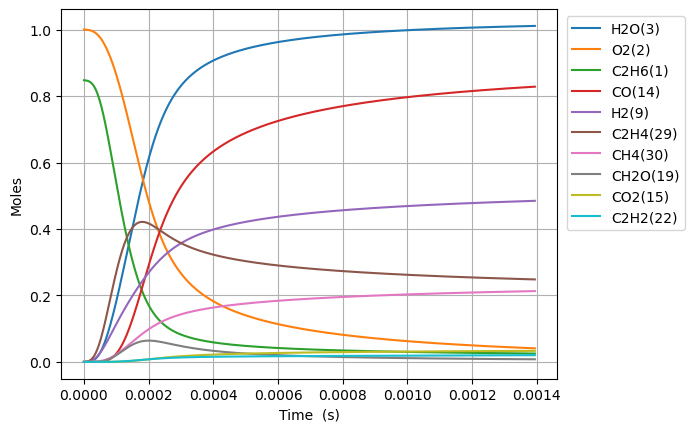

Values plotted in this chart, from the file beside it:
Time (s), Volume (m^3), N2, Ne, C2H6(1), O2(2), H2O(3), C(4), CH(5), CH3(18), C2H5(31), CH4(30), H(6), C2H4(29), HO2(12), H2(9), C2H5O2(40), CH3O2(36), C2H3(28), H2O2(13), C2H2(22), OH(8), CH2O(19), HCO(16)
0.0, 0.05778, 3.76, 0.0, 0.8475, 1.0, 0.0, 0.0, 0.0, 0.0, 0.0, 0.0, 0.0, 0.0, 0.0, 0.0, 0.0, 0.0, 0.0, 0.0, 0.0, 0.0, 0.0, 0.0
1.537456183868516e-17, 0.05778, 3.76, 0.0, 0.8475, 1, 4.490404093738299e-37, 3.6700669251329955e-53, 1.3753412252326828e-36, 3.8821325011073705e-16, 3.02435162599668e-17, 6.393185078207422e-24, 6.568521278207384e-19, 3.426192642074538e-27, 2.958666412903384e-17, 6.5521698348154225e-28, 1.8989013139993938e-27, 7.563347635631983e-27, 2.7959785746751433e-45, 5.092271771564627e-29, 8.106440869480709e-53, 1.9560342608792473e-28, 1.568219475423591e-28, 3.901100719643219e-43
4.304877314831845e-17, 0.05778, 3.76, 0.0, 0.8475, 1.0, 5.3310077615659267e-36, 4.3571032858524225e-52, 8.307060750365855e-36, 1.0869971002512763e-15, 8.46818455466779e-17, 1.7934657456888275e-23, 1.8391859640940966e-18, 2.0694203565083745e-26, 8.284265956378602e-17, 3.9575105913538295e-27, 1.1469363926327047e-26, 4.568261967679353e-26, 3.3193857668859667e-44, 3.0757321500981025e-28, 1.8133783917705217e-51, 1.1814446921529054e-27, 9.472045635129682e-28, 4.631386779080616e-42
9.839719576758502e-17, 0.05778, 3.76, 0.0, 0.8475, 1, 5.234015032309188e-35, 4.277829487602101e-51, 3.999491907917335e-35, 2.484564800297205e-15, 1.9355850419518365e-16, 4.115255916585726e-23, 4.203853661424928e-18, 9.963368213583055e-26, 1.893546504432554e-16, 1.9053710046522938e-26, 5.522005005766304e-26, 2.199421486078233e-25, 3.258992635521793e-43, 1.4808326312805741e-27, 3.5829301002573786e-50, 5.688147609364362e-27, 4.56038223988859e-27, 4.5471230134412546e-41
2.0909404100611818e-16, 0.05778, 3.76, 0.0, 0.8475, 1, 4.629427005401433e-34, 3.7836911039746953e-50, 1.7466829684842657e-34, 5.2797001994484625e-15, 4.1131182179252917e-16, 8.812819039004269e-23, 8.933189155223051e-18, 4.351264666212638e-25, 4.0237863224205426e-16, 8.321255862657929e-26, 2.4116046529238324e-25, 9.605451431495955e-25, 2.882542089576984e-42, 6.467185151019308e-27, 6.375632601367838e-49, 2.4841634893350322e-26, 1.9916387393233015e-26, 4.021878828630075e-40
4.3048773148318446e-16, 0.05778, 3.76, 0.0, 0.8475, 1, 3.8913123066498977e-33, 3.1804192925793688e-49, 7.2920556881333175e-34, 1.0869970993988578e-14, 8.468184581885567e-16, 1.8423876406195014e-22, 1.839186053936514e-17, 1.8165673485280968e-24, 8.284265959990926e-16, 3.473960601617242e-25, 1.0067974624126208e-24, 4.0100868572310775e-24, 2.422950329898784e-41, 2.699922494302532e-26, 1.0753436005010697e-47, 1.0370893453347088e-25, 8.314699708513849e-26, 3.380631521737215e-39
8.732751124373171e-16, 0.05778, 3.76, 0.0, 0.8475, 1, 3.190332871958838e-32, 2.60749814270245e-48, 2.9790411542884287e-33, 2.2050512568019217e-14, 1.717831735785957e-15, 3.8509715628828564e-22, 3.73092048938326e-17, 7.421270392567296e-24, 1.6805225241509317e-15, 1.4192263263014186e-24, 4.113096081357121e-24, 1.6382513011618506e-23, 1.986481097499001e-40, 1.1030064356706925e-25, 1.7662550077088708e-46, 4.23684828293478e-25, 3.3968261547255663e-25, 2.7716460196987605e-38
1.7588498743455823e-15, 0.05778, 3.76, 0.0, 0.8475, 1, 2.583614176223788e-31, 2.111616771620602e-47, 1.204174829815198e-32, 4.441159565588212e-14, 3.4598583102021386e-15, 8.213629201780339e-22, 7.514389994750032e-17, 2.999796182940115e-23, 3.3847143830056596e-15, 5.736740275412612e-24, 1.662579148286894e-23, 6.622073483515296e-23, 1.6087039420012114e-39, 4.4585283721462655e-25, 2.863175204463046e-45, 1.7126017472619318e-24, 1.3730514599635723e-24, 2.244550885932864e-37
3.529999398162113e-15, 0.05778, 3.76, 0.0, 0.8475, 1, 2.079517299526425e-30, 1.699608331380537e-46, 4.84192409316252e-32, 8.913376159081441e-14, 6.943911535920033e-15, 1.832090364961794e-21, 1.5081331543376355e-16, 1.2062048792091705e-22, 6.793098110919316e-15, 2.3067184757395305e-23, 6.685157225883788e-23, 2.6627064542015547e-22, 1.2948249610460018e-38, 1.7927546520223536e-24, 4.611054510619599e-44, 6.886295739227621e-24, 5.5209796734215966e-24, 1.8066099523364765e-36
7.072298445795174e-15, 0.05778, 3.76, 0.0, 0.8475, 1, 1.6686814143631318e-29, 1.3638213415002197e-45, 1.9418201521805818e-31, 1.7857809249750506e-13, 1.3912018294897973e-14, 4.4063289165940155e-21, 3.0215224792197464e-16, 4.837421275579518e-22, 1.3609865607563447e-14, 9.250976338786064e-23, 2.681046722501957e-22, 1.0678642453730757e-21, 1.0390156054797427e-37, 7.189748007006142e-24, 7.401760828726237e-43, 2.7617121365154786e-23, 2.2141598947087837e-23, 1.4496909155675281e-35
1.4156896541061296e-14, 0.05778, 3.76, 0.0, 0.8475, 1, 1.336975330734825e-28, 1.092704990340975e-44, 7.777345250210541e-31, 3.5746675045819135e-13, 2.7848233043022702e-14, 1.1765940620498427e-20, 6.048305189609243e-16, 1.9374918733088893e-21, 2.7243400764119125e-14, 3.7052186596636315e-22, 1.073816854371794e-21, 4.2770258486603275e-21, 8.324770474501562e-37, 2.8796493740990244e-23, 1.1862107901053277e-41, 1.1061249939204443e-22, 8.86818948714881e-23, 1.1615171810389133e-34
2.832609273159354e-14, 0.05778, 3.76, 0.0, 0.8475, 1, 1.0703925482113264e-27, 8.748096561829586e-44, 3.1129138317276864e-30, 7.152440509687905e-13, 5.572066745994956e-14, 3.5329702049916633e-20, 1.2101886852872383e-15, 7.755018164004729e-21, 5.451047173030118e-14, 1.4830553456046736e-21, 4.298063774221677e-21, 1.711924097476342e-20, 6.664881261177155e-36, 1.1526102228537166e-22, 1.8994798524787662e-40, 4.427379722024952e-22, 3.549587641378572e-22, 9.299205233041282e-34
5.666448511265802e-14, 0.05778, 3.76, 0.0, 0.8475, 1, 8.566383049267245e-27, 7.000835915594581e-43, 1.2455301146385986e-29, 1.4307985903469423e-12, 1.1146555597652868e-13, 1.1783537394758895e-19, 2.4209115149199794e-15, 3.103018540845826e-20, 1.0904461627495667e-13, 5.934171348469735e-21, 1.7197836852781838e-20, 6.849919335318594e-20, 5.333935506535075e-35, 4.611942355225915e-22, 3.040395411415552e-39, 1.771526262104128e-21, 1.4202979954355991e-21, 7.442198827678719e-33
1.13341269874787e-13, 0.05778, 3.76, 0.0, 0.8475, 1, 6.854391204689897e-26, 5.601252266685227e-42, 4.982604324981835e-29, 2.8619074225314527e-12, 2.2295541174071534e-13, 4.24359289517503e-19, 4.8423831619975266e-15, 1.2414103827980649e-19, 2.1811291581350126e-13, 2.3740695093460483e-20, 6.880241209720348e-20, 2.7404082220096985e-19, 4.267966660364912e-34, 1.8450773493337266e-21, 4.865592494847047e-38, 7.087240037091627e-21, 5.682121490980208e-21, 5.954903268131432e-32
2.2669483939904496e-13, 0.05778, 3.76, 0.0, 0.8475, 1, 5.484006800366209e-25, 4.480659151757314e-41, 1.9929422264766024e-28, 5.724124100616427e-12, 4.459354381942166e-13, 1.6034572127100341e-18, 9.68543040653382e-15, 4.96605295392313e-19, 4.362495566880707e-13, 9.497167405335755e-20, 2.752309759963797e-19, 1.0962480609689996e-18, 3.414710065859861e-33, 7.380910828252641e-21, 7.785643871299243e-37, 2.8351118912760405e-20, 2.2730373063258862e-20, 4.764396508147061e-31
4.5340197844756085e-13, 0.05778, 3.76, 0.0, 0.8475, 1, 4.387370786171743e-24, 3.5834689035079528e-40, 7.970000275973006e-28, 1.1448553511675217e-11, 8.918967508098444e-13, 6.225851866951209e-18, 1.9371940690194864e-14, 1.9865078377929448e-18, 8.725230056314954e-13, 3.7991147385369036e-19, 1.1009601340250733e-18, 4.385135140786418e-18, 2.7319177585615486e-32, 2.9524850806986764e-20, 1.2457356264699823e-35, 1.134079023340881e-19, 9.092548940190414e-20, 3.811732603521798e-30
9.068162565445926e-13, 0.05778, 3.76, 0.0, 0.8475, 1, 3.509911250652897e-23, 2.8648789536231618e-39, 3.186391752850822e-27, 2.2897396553548292e-11, 1.7838244149405028e-12, 2.4527423924178747e-17, 3.874662438038274e-14, 7.946239616487123e-18, 1.7450705723304077e-12, 1.519751367349876e-18, 4.403861585315661e-18, 1.7540613138628544e-17, 2.1856179782891e-31, 1.181018549754911e-19, 1.9931292810872936e-34, 4.536313349185012e-19, 3.6371172237689576e-19, 3.049513474187745e-29
1e-12, 0.05778, 3.76, 0.0, 0.8475, 1, 6.034528845682684e-23, 4.922404018791907e-39, 4.167311786900519e-27, 2.5250306824708514e-11, 1.967131606092858e-12, 3.201129540132028e-17, 4.2729109213995056e-14, 1.039592640030398e-17, 1.924393053322834e-12, 1.988318109607073e-18, 5.7614175591188085e-18, 2.2947759321533484e-17, 3.7578169800232593e-31, 1.5451006350127516e-19, 5.064992284063486e-34, 5.934679471985317e-19, 4.758378577007896e-19, 5.243163232245584e-29
1.8136448127386562e-12, 0.05778, 3.76, 0.0, 0.8475, 1, 2.8078524226998635e-22, 2.288792605381776e-38, 1.2732330403027477e-26, 4.579501951791736e-11, 3.567699899318605e-12, 9.735759917471355e-17, 7.750264380835996e-14, 3.178565459297799e-17, 3.4901683812558205e-12, 6.0796637147754574e-18, 1.761507716891859e-17, 7.016089200218807e-17, 1.748565742642101e-30, 4.724126172046214e-19, 3.188732529123065e-33, 1.8144677696304464e-18, 1.4548803923289144e-18, 2.439727402908539e-28
3.6273019251267836e-12, 0.05778, 3.76, 0.0, 0.8475, 1, 2.2461194351347236e-21, 1.8260405324669608e-37, 5.082296294367838e-26, 9.159001298195063e-11, 7.13553149669448e-12, 3.8792527538941003e-16, 1.550412873045074e-13, 1.2714624727764798e-16, 6.980374703451451e-12, 2.4323549312077264e-17, 7.045628059037155e-17, 2.806268026392859e-16, 1.3989405797841e-29, 1.8896632140690473e-18, 5.100997203980043e-32, 7.257299806044294e-18, 5.819697500614275e-18, 1.9519327224063887e-27
5.440959037514911e-12, 0.05778, 3.76, 0.0, 0.8475, 1, 6.422218760695437e-21, 5.213180473632047e-37, 1.0784274079132305e-25, 1.3738475399407766e-10, 1.0703443726841718e-11, 8.233994785388359e-16, 2.326065318913161e-13, 2.701905596689664e-16, 1.0470591732226055e-11, 5.1694626054491746e-17, 1.4971337820551985e-16, 5.963061289423969e-16, 4.000265664788397e-29, 4.015544947439466e-18, 1.8773301490068693e-31, 1.5420891965614187e-17, 1.2367086817113729e-17, 5.581544032732307e-27
7.254616149903039e-12, 0.05778, 3.76, 0.0, 0.8475, 1, 1.3545778274383953e-20, 1.0980642449460193e-36, 1.8372230867653166e-25, 1.8317924256709357e-10, 1.4271436593911167e-11, 1.4037794098845869e-15, 3.101983740199313e-13, 4.609205486542423e-16, 1.3960819469813552e-11, 8.819602376675223e-17, 2.553834923631398e-16, 1.0171869349853601e-15, 8.438140009777857e-29, 6.850059881870214e-18, 4.7609110930046535e-31, 2.6304845245996662e-17, 2.1097138417246986e-17, 1.1773538477180876e-26
1e-11, 0.05778, 3.76, 0.0, 0.8475, 1, 3.016488526972468e-20, 2.44082516957187e-36, 3.2651825852307112e-25, 2.5249927395409565e-10, 1.9672527911586268e-11, 2.4979915075643994e-15, 4.276909112465215e-13, 8.20612633207861e-16, 1.9244091436786654e-11, 1.570448510922204e-16, 4.54646526987127e-16, 1.810843405901613e-15, 1.8793594825094767e-28, 1.2195471538988657e-17, 1.3006227445855325e-30, 4.6828365080568435e-17, 3.756088761614765e-17, 2.6221061706450836e-26
1.0881930374679292e-11, 0.05778, 3.76, 0.0, 0.8475, 1, 3.6995240401851164e-20, 2.9922317722941056e-36, 3.7953006766262217e-25, 2.7476762729366094e-10, 2.1407611590842327e-11, 2.904621667349946e-15, 4.65444470073319e-13, 9.543019601041663e-16, 2.0941300084845384e-11, 1.8263683071496424e-16, 5.287045283918345e-16, 2.1058129585452877e-15, 2.3049956133282446e-28, 1.4182214916260198e-17, 1.664674138984647e-30, 5.445603534966272e-17, 4.368008717020585e-17, 3.2159196747623374e-26
1.4509244599455547e-11, 0.05778, 3.76, 0.0, 0.8475, 1, 7.740179295719661e-20, 6.24794712424115e-36, 6.441195311968171e-25, 3.6635508381781574e-10, 2.8544083152965445e-11, 4.938327334493091e-15, 6.207883453032412e-13, 1.6230568667122115e-15, 2.7921820098555173e-11, 3.1067907795418447e-16, 8.991317476445686e-16, 3.581203210180041e-15, 4.823349071155842e-28, 2.4120284171296848e-17, 4.159072525909057e-30, 9.260764981921292e-17, 7.429018063173484e-17, 6.72914973911502e-26
1.8136558824231803e-11, 0.05778, 3.76, 0.0, 0.8475, 1, 1.4089842086748322e-19, 1.1350516253773061e-35, 9.819457573550524e-25, 4.579415459248326e-10, 3.5680872491234654e-11, 7.542952745453838e-15, 7.762369602305614e-13, 2.479725025008741e-15, 3.4902382340060595e-11, 4.7474377924707e-16, 1.3735820805572984e-15, 5.470903954074762e-15, 8.781707033494882e-28, 3.685041819172971e-17, 8.822859821434793e-30, 1.414713387499218e-16, 1.1350134201574684e-16, 1.2250839962811173e-25
2.5391187273784313e-11, 0.05778, 3.76, 0.0, 0.8475, 1, 3.719513243478246e-19, 2.979861425361672e-35, 1.8788420412826093e-24, 6.411114250025894e-10, 4.9955424644839584e-11, 1.45007884894551e-14, 1.0874548277580188e-12, 4.768693335927959e-15, 4.886363626008394e-11, 9.133449174407426e-16, 2.6409559831770168e-15, 1.0518721207547e-14, 2.319244726693205e-27, 7.086235547138233e-17, 3.2311452689774144e-29, 2.719897509622643e-16, 2.1827066108656727e-16, 3.2350642304823366e-25
3.264581572333682e-11, 0.05778, 3.76, 0.0, 0.8475, 1, 7.710318331809725e-19, 6.146298254690145e-35, 3.0664000221676827e-24, 8.2427726651379e-10, 6.423126787395083e-11, 2.3777351354166435e-14, 1.399097741168197e-12, 7.821074356482197e-15, 6.282506191477875e-11, 1.4985678030149962e-15, 4.330532855551561e-15, 1.7248069665669855e-14, 4.8094888390617565e-27, 1.1621455634184083e-16, 8.387460943721701e-29, 4.459753569381063e-16, 3.579811028584086e-16, 6.707988924293087e-25
4.715507262244184e-11, 0.05778, 3.76, 0.0, 0.8475, 1, 2.3159028938641545e-18, 1.8245882940125326e-34, 6.291732390478421e-24, 1.1905968427492359e-09, 9.278682838070949e-11, 4.9285417415453737e-14, 2.023657358031705e-12, 1.6216398472156095e-14, 9.074842909215892e-11, 3.1098483120637664e-15, 8.975169437150551e-15, 3.5746716916674204e-14, 1.4458263240094653e-26, 2.4093565216284866e-16, 3.714621718052977e-28, 9.241983718279528e-16, 7.42232996629843e-16, 2.016173638082774e-24
7.617358642065187e-11, 0.05778, 3.76, 0.0, 0.8475, 1, 9.94894161627078e-18, 7.638410384115127e-34, 1.6010221474543956e-23, 1.923187595452217e-09, 1.499134542237281e-10, 1.2811940157841843e-13, 3.2778642220254544e-12, 4.2173370984439786e-14, 1.4659723162750182e-10, 8.102349617748442e-15, 2.3320253794938202e-14, 9.287841183707723e-14, 6.222094269801284e-26, 6.264479641631801e-16, 2.7343163085827154e-27, 2.4008048516081263e-15, 1.930185460643968e-15, 8.673875221848928e-24
9.999999999999999e-11, 0.05778, 3.76, 0.0, 0.8475, 1, 2.3870827069805628e-17, 1.7758200706506995e-33, 2.699897086049368e-23, 2.5246522993537782e-09, 1.968342451804438e-10, 2.205741071806393e-13, 4.312720158500212e-12, 7.26315531345796e-14, 1.9245543017673847e-10, 1.397917450194122e-14, 4.012618462186593e-14, 1.5980753443919853e-13, 1.496013858823357e-25, 1.0786293392556818e-15, 9.987746373649376e-27, 4.1300273409849704e-15, 3.323934265885676e-15, 2.0848758060236033e-23
1.3421061401707192e-10, 0.05778, 3.76, 0.0, 0.8475, 1, 5.593075137477028e-17, 4.071889044337787e-33, 4.7522010247363347e-23, 3.388175721075087e-09, 2.6422879519338344e-10, 3.970441974258377e-13, 5.8065679855855006e-12, 1.3078582012041452e-13, 2.583031474567872e-10, 2.5220377319942565e-14, 7.218449604572571e-14, 2.8747515977673577e-13, 3.510138330007224e-25, 1.9417843714562023e-15, 2.878103314678485e-26, 7.427858955711167e-15, 5.984811493354882e-15, 4.8908263157963076e-23
1.92247641613492e-10, 0.05778, 3.76, 0.0, 0.8475, 1, 1.5913660366657964e-16, 1.1156247638020353e-32, 9.393447992026805e-23, 4.852906289645854e-09, 3.786270131524246e-10, 8.142936204781531e-13, 8.362246930372822e-12, 2.683731753822848e-13, 3.7002019376199793e-10, 5.1918289287021525e-14, 1.478839221713707e-13, 5.889187343017253e-13, 1.0014196388388414e-24, 3.982916381234341e-15, 1.0921504416687418e-25, 1.5211245193560045e-14, 1.2278890435365974e-14, 1.39450940101049e-22
2.502846692099121e-10, 0.05778, 3.76, 0.0, 0.8475, 1, 3.4223649685840153e-16, 2.316468064575233e-32, 1.5368975369018562e-22, 6.317379695392141e-09, 4.931082351082556e-10, 1.3798427555786293e-12, 1.0944792148182738e-11, 4.549962792378613e-13, 4.81748439515644e-10, 8.829250875033585e-14, 2.503299230428704e-13, 9.968405310796563e-13, 2.159291889527045e-24, 6.749909105014872e-15, 2.9006017383404838e-25, 2.5738730282902627e-14, 2.0813990996621494e-14, 3.0049421950759325e-22
3.0832169680633217e-10, 0.05778, 3.76, 0.0, 0.8475, 1, 6.285675756632073e-16, 4.110852106117064e-32, 2.253348873164797e-22, 7.781596344426284e-09, 6.076725916364697e-10, 2.0936659665040586e-12, 1.3554091629715082e-11, 6.907180112909489e-13, 5.93487955802055e-10, 1.344423391036337e-13, 3.7943128686793194e-13, 1.5108607717052527e-12, 3.9762701175286854e-24, 1.0242830669133989e-14, 6.327513805976437e-25, 3.89977438862684e-14, 3.1591684408483146e-14, 5.52973785233971e-22
4.243957519991723e-10, 0.05778, 3.76, 0.0, 0.8475, 1, 1.5968932672207653e-15, 9.767977903378039e-32, 3.997092842973209e-22, 1.0709260870697306e-08, 8.370511882455399e-10, 3.966039896047395e-12, 1.8852541292338115e-11, 1.3096903053665404e-12, 8.170010622802691e-10, 2.564348695471436e-13, 7.172640643826173e-13, 2.8557954338460874e-12, 1.0155142186441436e-23, 1.940671590792877e-14, 2.110523192712976e-24, 7.366417747478291e-14, 5.988045799289184e-14, 1.4102159971585257e-21
5.404698071920124e-10, 0.05778, 3.76, 0.0, 0.8475, 1, 3.2495069308022557e-15, 1.8637074232084374e-31, 6.078267606806404e-22, 1.3635903102159298e-08, 1.0667638364508694e-09, 6.4312107342375145e-12, 2.4256707773199524e-11, 2.125793692226315e-12, 1.0405600792992656e-09, 4.1868544836145154e-13, 1.1606575423542315e-12, 4.620698943818878e-12, 2.077094996682662e-23, 3.1475127365642055e-14, 5.285603669444338e-24, 1.1911109021298631e-13, 9.715715110337313e-14, 2.8801814714829094e-21
6.565438623848526e-10, 0.05778, 3.76, 0.0, 0.8475, 1, 5.779967770534318e-15, 3.1098448173352993e-31, 8.418564008561521e-22, 1.6561526422154158e-08, 1.2968116115564023e-09, 9.488963648427546e-12, 2.976566534323096e-11, 3.139557711646276e-12, 1.26416559916241e-09, 6.220190328877345e-13, 1.708854962041185e-12, 6.80240804229141e-12, 3.713550158903047e-23, 4.644865674006131e-14, 1.1166959297892998e-23, 1.7523501756244687e-13, 1.4343377762595825e-13, 5.141757508538311e-21
7.726179175776928e-10, 0.05778, 3.76, 0.0, 0.8475, 1, 9.37810972132178e-15, 4.7319066030687405e-31, 1.0961054097573708e-21, 1.9486134158201974e-08, 1.5271955633214287e-09, 1.3139086447062354e-11, 3.5378508144553175e-11, 4.351506551836554e-12, 1.4878182044085718e-09, 8.672454856906075e-13, 2.361113987694361e-12, 9.397812272737512e-12, 6.056728765028379e-23, 6.432789990328e-14, 2.1045154991916385e-23, 2.419349726572471e-13, 1.987215689232272e-13, 8.3735156198576e-21
9.999999999999999e-10, 0.05778, 3.76, 0.0, 0.8475, 1, 2.020376174789674e-14, 8.98556948990853e-31, 1.640496673323038e-21, 2.5212333219801607e-08, 1.979481895070746e-09, 2.2005485889965403e-11, 4.6671565015619184e-11, 7.301936285612846e-12, 1.9260787546745946e-09, 1.4719606367136104e-12, 3.937770226018352e-12, 1.5669782455539136e-11, 1.3191187126344047e-22, 1.0777582363842898e-13, 5.85676582257357e-23, 4.0288755148784903e-13, 3.3318036253154995e-13, 1.8178168912131194e-20
1.0047660279633731e-09, 0.05778, 3.76, 0.0, 0.8475, 1, 2.049151451032769e-14, 9.089830968803808e-31, 1.6524320783746443e-21, 2.5332315457667068e-08, 1.9889759112309606e-09, 2.2215633095429302e-11, 4.6912457208643255e-11, 7.371963844642218e-12, 1.9352668733944064e-09, 1.4864285227894958e-12, 3.975023921338622e-12, 1.5817952239314108e-11, 1.3382101099953573e-22, 1.0880587635276294e-13, 5.96823235408109e-23, 4.0668647747895946e-13, 3.363696059249287e-13, 1.84400021637826e-20
1.2062664033920939e-09, 0.05778, 3.76, 0.0, 0.8475, 1, 3.5297652524829266e-14, 1.4071672712583138e-30, 2.1695485551094088e-21, 3.040343208183498e-08, 2.390892366422568e-09, 3.201289487213033e-11, 5.7252529151393984e-11, 1.0641102789871655e-11, 2.3238021767652068e-09, 2.166971873492884e-12, 5.706674477965386e-12, 2.2704075735121107e-11, 2.3270032605366857e-22, 1.5684006218193187e-13, 1.2287880764034331e-22, 5.830887150935882e-13, 4.851589324877355e-13, 3.197272994495331e-20
1.4077667788208147e-09, 0.05778, 3.76, 0.0, 0.8475, 1, 5.587193613475304e-14, 2.011434038620421e-30, 2.706648749985592e-21, 3.547153319620973e-08, 2.7938358397099367e-09, 4.35924006931114e-11, 6.789357601070866e-11, 1.4514700233158762e-11, 2.7124872586603386e-09, 2.9846695688127236e-12, 7.741946230443351e-12, 3.079483697483194e-11, 3.7178879045297155e-22, 2.1363938181988098e-13, 2.2581753383207224e-22, 7.900230891781289e-13, 6.612392269423133e-13, 5.0932555568426346e-20
1.6092671542495354e-09, 0.05778, 3.76, 0.0, 0.8475, 1, 8.312599613068172e-14, 2.7143742655600677e-30, 3.2566129323085994e-21, 4.053663499962343e-08, 3.1978112443692068e-09, 5.6953093781266075e-11, 7.883130610719773e-11, 1.8995394870170662e-11, 3.1013249561016557e-09, 3.943428646575152e-12, 1.0077273944432117e-11, 4.007511254324018e-11, 5.582780753716163e-22, 2.792070903784126e-13, 3.8194884518933825e-22, 1.027016920312235e-12, 8.646540996549923e-13, 7.624888973104929e-20
1.8107675296782562e-09, 0.05778, 3.76, 0.0, 0.8475, 1, 1.1795706153268124e-13, 3.5078484125091966e-30, 3.815010084219851e-21, 4.559875349578399e-08, 3.6028233771392417e-09, 7.209392305104503e-11, 9.006151389897386e-11, 2.4085819480331453e-11, 3.4903180726011127e-09, 5.047099300278378e-12, 1.2709149407348507e-11, 5.052996720077817e-11, 7.995097471054979e-22, 3.5354650926204153e-13, 6.065798816874205e-22, 1.2936085749130557e-12, 1.0954440568153312e-12, 1.0885604647078516e-19
2.012267905106977e-09, 0.05778, 3.76, 0.0, 0.8475, 1, 1.612487176337641e-13, 4.38396763403138e-30, 4.379010797849176e-21, 5.06579045022603e-08, 4.008876923367314e-09, 8.90138427497233e-11, 1.0158007606074656e-10, 2.978860160047792e-11, 3.8794693798815765e-09, 6.2994777383402705e-12, 1.5634118829669432e-11, 6.214464549306706e-11, 1.1029751444282091e-21, 4.366610247960147e-13, 9.167667031462958e-22, 1.5893468843257678e-12, 1.3536468841851854e-12, 1.4969241549496836e-19
2.4152686559644185e-09, 0.05778, 3.76, 0.0, 0.8475, 1, 2.766863724160381e-13, 6.356481328351198e-30, 5.516038118939143e-21, 6.076736645699027e-08, 4.824126492495883e-09, 1.2818679569186843e-10, 1.2546614332469614e-10, 4.3041722108323127e-11, 4.6582575079557905e-09, 9.265296926919536e-12, 2.2349773231304286e-11, 8.879528173442822e-11, 1.9272651676077312e-21, 6.292291824433904e-13, 1.8696095157756306e-21, 2.266505606643146e-12, 1.9524314070255887e-12, 2.598185822584605e-19
2.81826940682186e-09, 0.05778, 3.76, 0.0, 0.8475, 1, 4.3624797268225823e-13, 8.584281760662904e-30, 6.659594084896575e-21, 7.086514378087432e-08, 5.643595308785111e-09, 1.7446369313921808e-10, 1.50458091063022e-10, 5.877566531725723e-11, 5.437710900716631e-09, 1.2870221442158835e-11, 3.0197654854533084e-11, 1.1991247991101722e-10, 3.0940157520249883e-21, 8.56939882930195e-13, 3.408625817960796e-21, 3.055080171408883e-12, 2.6612648479012524e-12, 4.141820947153494e-19
3.2212701576793016e-09, 0.05778, 3.76, 0.0, 0.8475, 1, 6.465309044550858e-13, 1.1034221263046667e-29, 7.807168081235198e-21, 8.095135637952275e-08, 6.467316986795823e-09, 2.2783636494812003e-10, 1.7652578737798198e-10, 7.701124506712231e-11, 6.2178506136265815e-09, 1.7142738748008767e-11, 3.9152045587404476e-11, 1.5538461180273346e-10, 4.668596439405285e-21, 1.1198224608648275e-12, 5.7268429977257235e-21, 3.951815762451655e-12, 3.4803716449952917e-12, 6.203551769231937e-19
3.624270908536743e-09, 0.05778, 3.76, 0.0, 0.8475, 1, 9.139417344050238e-13, 1.368532313926076e-29, 8.95579566884639e-21, 9.102612136490457e-08, 7.295323556490761e-09, 2.882967246780701e-10, 2.0364026598980329e-10, 9.776918401332929e-11, 6.998697240443067e-09, 2.2110565965455683e-11, 4.918801988945177e-11, 1.951027542885583e-10, 6.718790562856258e-21, 1.4179071864854789e-12, 9.038500054598334e-21, 4.953597295785539e-12, 4.409951252236669e-12, 8.85898081035738e-19
4.027271659394185e-09, 0.05778, 3.76, 0.0, 0.8475, 1, 1.2447130084067737e-12, 1.652259948733642e-29, 1.0102485580653536e-20, 1.010895532405827e-07, 8.12764559121652e-09, 3.5583676416375074e-10, 2.3177362869181457e-10, 1.2107011880750664e-10, 7.780270949652968e-09, 2.7800713894252412e-11, 6.028138534159781e-11, 2.389605113229938e-10, 9.314736671105526e-21, 1.7512252069306714e-12, 1.3576370826108957e-20, 6.0574346994132546e-12, 5.450182423613436e-12, 1.218339905321968e-18
4.430272410251627e-09, 0.05778, 3.76, 0.0, 0.8475, 1, 1.6449064804073226e-12, 1.9534463096932776e-29, 1.1246815926955404e-20, 1.1114176392165057e-07, 8.964312228830244e-09, 4.304485525201595e-10, 2.6089902743217523e-10, 1.4693460154892364e-10, 8.562591491213943e-09, 3.423949936550076e-11, 7.240867365113824e-11, 2.8685399459808944e-10, 1.2528987599544353e-20, 2.119808548303042e-12, 1.9591175680472865e-20, 7.260459264435979e-12, 6.6012233309130735e-12, 1.6251710686706845e-18
5.23627391196651e-09, 0.05778, 3.76, 0.0, 0.8475, 1, 2.6769469848893094e-12, 2.606673268891851e-29, 1.353140288971598e-20, 1.3121295610200016e-07, 1.0650788605210223e-08, 6.008560478049475e-10, 3.2202383769115924e-10, 2.064359838199341e-10, 1.0129549953237153e-08, 4.946475135438061e-11, 9.967482456509925e-11, 3.943454331535119e-10, 2.111543605747477e-20, 2.9629038324245373e-12, 3.714245529611365e-20, 9.953196710051499e-12, 9.236267581856805e-12, 2.6917020805464442e-18
5.854155750683638e-09, 0.05778, 3.76, 0.0, 0.8475, 1, 3.7002764376223864e-12, 3.1536202329565396e-29, 1.528215183063558e-20, 1.4656998828162753e-07, 1.1955614053457373e-08, 7.505849931043178e-10, 3.713781783151509e-10, 2.591503645627449e-10, 1.1332951079882045e-08, 6.335646473533318e-11, 1.2320774707187812e-10, 4.869176927508292e-10, 2.997016538492892e-20, 3.705000306867082e-12, 5.678937777366963e-20, 1.2265796332465652e-11, 1.1557360757392518e-11, 3.76766012020772e-18
6.472037589400766e-09, 0.05778, 3.76, 0.0, 0.8475, 1, 4.946533425583176e-12, 3.7418745365953976e-29, 1.7031011629234048e-20, 1.6190175930422066e-07, 1.3270921753804894e-08, 9.168553333318695e-10, 4.228083845600985e-10, 3.181073800803049e-10, 1.2538306218031726e-08, 7.926863059274978e-11, 1.4894198619271259e-10, 5.879433443465088e-10, 4.1126490210200634e-20, 4.530362591817066e-12, 8.30629672861109e-20, 1.4784343317616226e-11, 1.4140095404564632e-11, 5.096490304117403e-18
7.089919428117894e-09, 0.05778, 3.76, 0.0, 0.8475, 1, 6.4343314139876695e-12, 4.3729531674635346e-29, 1.8776280494741584e-20, 1.7720862095796685e-07, 1.4596789219582152e-08, 1.0996400316699334e-09, 4.76237667356459e-10, 3.833793565667692e-10, 1.3745678485668033e-08, 9.728288473731725e-11, 1.7680704384999582e-10, 6.970979455172951e-10, 5.489857957659876e-20, 5.439123804569542e-12, 1.1717643579041623e-19, 1.7500689626064944e-11, 1.698471511341434e-11, 6.70367347546584e-18
7.707801266835022e-09, 0.05778, 3.76, 0.0, 0.8475, 1, 8.181559843207427e-12, 5.048307902757002e-29, 2.0517838564731272e-20, 1.9249091272369955e-07, 1.593328774024322e-08, 1.2989124224956956e-09, 5.315937084380216e-10, 4.5503818269448596e-10, 1.4955129162088594e-08, 1.174778996269915e-10, 2.0673567537870577e-10, 8.140689848016967e-10, 7.161467875563455e-20, 6.4314213579076605e-12, 1.6040414384001543e-19, 2.040714485575376e-11, 2.0091403176752358e-11, 8.614130595037967e-18
8.32568310555215e-09, 0.05778, 3.76, 0.0, 0.8475, 1, 1.0205416299410714e-11, 5.769465322489177e-29, 2.2256397048020714e-20, 2.0774896214946996e-07, 1.7280482658234675e-08, 1.5146462004147169e-09, 5.888084474463008e-10, 5.33155317378002e-10, 1.6166717766267946e-08, 1.3992952393237815e-10, 2.3866376177831055e-10, 9.385555180201393e-10, 9.161709928448404e-20, 7.507396859727957e-12, 2.1407743010390718e-19, 2.3496448426280634e-11, 2.346028737069541e-11, 1.085220301259357e-17
8.943564944269278e-09, 0.05778, 3.76, 0.0, 0.8475, 1, 1.2522451392893343e-11, 6.538033972075782e-29, 2.3992419034341104e-20, 2.2298308536738503e-07, 1.863843375707055e-08, 1.746815405560181e-09, 6.478177835280728e-10, 6.178017988778442e-10, 1.7380502165583806e-08, 1.6471097715522983e-10, 2.725301317790326e-10, 1.0702676666951333e-09, 1.1526223636924417e-19, 8.667195970911957e-12, 2.7957866029962243e-19, 2.67617306570495e-11, 2.7091447401224423e-11, 1.344162277551453e-17
9.561446782986406e-09, 0.05778, 3.76, 0.0, 0.8475, 1, 1.5148592787156114e-11, 7.355679028193714e-29, 2.572590872718505e-20, 2.381935873899158e-07, 2.0007195476156796e-08, 1.995394415037621e-09, 7.085614104411785e-10, 7.090482505755193e-10, 1.859653863634565e-08, 1.9189295708866752e-10, 3.0827646199979655e-10, 1.2089263306093764e-09, 1.4292055343846276e-19, 9.91096832786816e-12, 3.583383835275103e-19, 3.019649289439269e-11, 3.098491868748576e-11, 1.6405503800983138e-17
... 1,087 more rows
